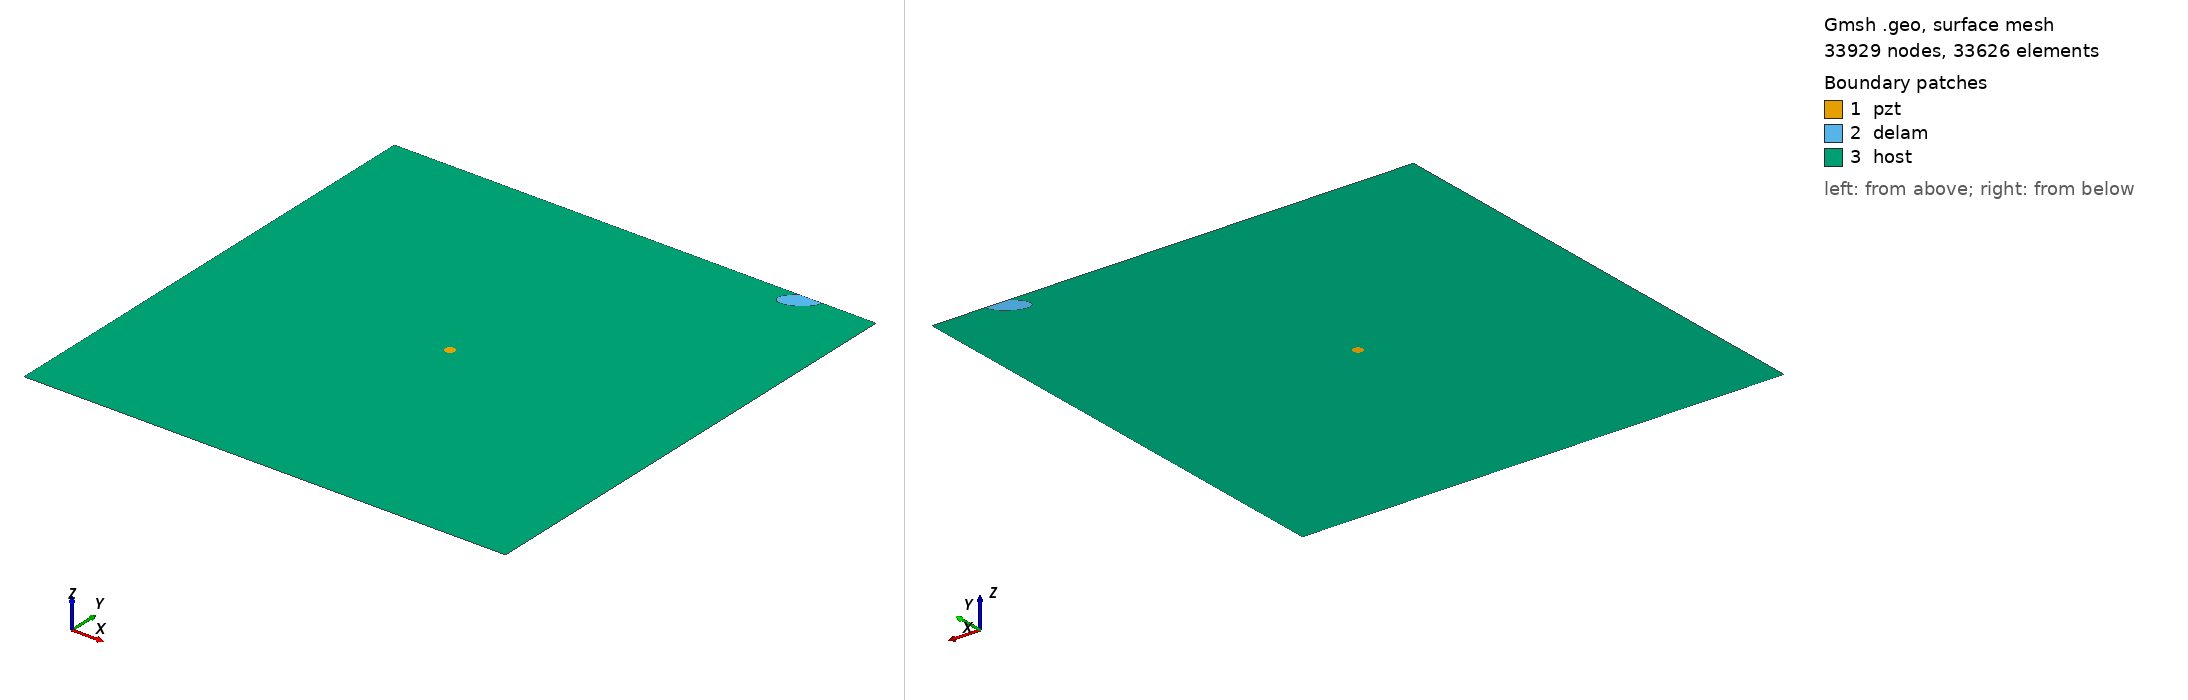

Gmsh geometry script, surface-meshed: 33929 nodes, 33626 surface elements. Boundary patches (legend numbers): 1 pzt, 2 delam, 3 host. Left view from above one corner, right view from below the opposite corner. Legend entries are the model's physical surfaces. The drawing asked Gmsh for element sizes between 1% and 20% of the model's largest extent; the script's own settings can give other sizes.

=== m1_rand_single_delam_67.geo (drawn) ===
SetFactory("OpenCASCADE");
L=0.500000; 
W=0.500000; 
a=0.019627; 
b=0.009640; 
x=0.426552; 
y=0.492406; 
alpha=0.179643 *Pi; 
r=0.005000; 
xpzt=0.250000; 
ypzt=0.250000; 
//+
Point(1) = {0, 0, 0, 1.0};
//+
Point(2) = {L, 0, 0, 1.0};
//+
Point(3) = {L, W, 0, 1.0};
//+
Point(4) = {0, W, 0, 1.0};
//+
Line(1) = {1, 2};
//+
Line(2) = {2, 3};
//+
Line(3) = {3, 4};
//+
Line(4) = {4, 1};
//+
Circle(5) = {xpzt, ypzt, -0, r, 0, 2*Pi};
//+
Ellipse(6) = {x, y, -0, a, b, 0, 2*Pi};
//+
Rotate {{0, 0, 1}, {x, y, 0}, alpha} {
  Curve{6}; 
}
//+
BooleanDifference{ Curve{6}; Delete; }{ Curve{3}; }
//+
Delete {
  Curve{6}; 
}
//+
Delete {
  Curve{3}; 
}
//+
Line(9) = {7, 8};
//+
Line(10) = {3, 8};
//+
Line(11) = {7, 4};
//+
Curve Loop(1) = {5};
//+
Plane Surface(1) = {1};
//+
Curve Loop(2) = {9, 7};
//+
Plane Surface(2) = {2};
//+
Curve Loop(3) = {10, -7, 11, 4, 1, 2};
//+
Curve Loop(4) = {5};
//+
Plane Surface(3) = {3, 4};
//+
Point(9) = {xpzt, ypzt, 0, 1.0};
//+
Point{9} In Surface {1};// mesh node at centre of pzt
//+
Physical Surface("pzt") = {1};
//+
Physical Surface("delam") = {2};
//+
Physical Surface("host") = {3};

Mesh.Algorithm = 6; // Frontal
Mesh.CharacteristicLengthFactor = 0.068000;
Mesh.CharacteristicLengthMin = 0.001000;
Mesh.CharacteristicLengthMax = 0.200000;
Mesh.RecombineAll = 1; // Apply recombination algorithm
Mesh.SubdivisionAlgorithm = 1; // 1: all quadrangles
Mesh.Smoothing = 1;
